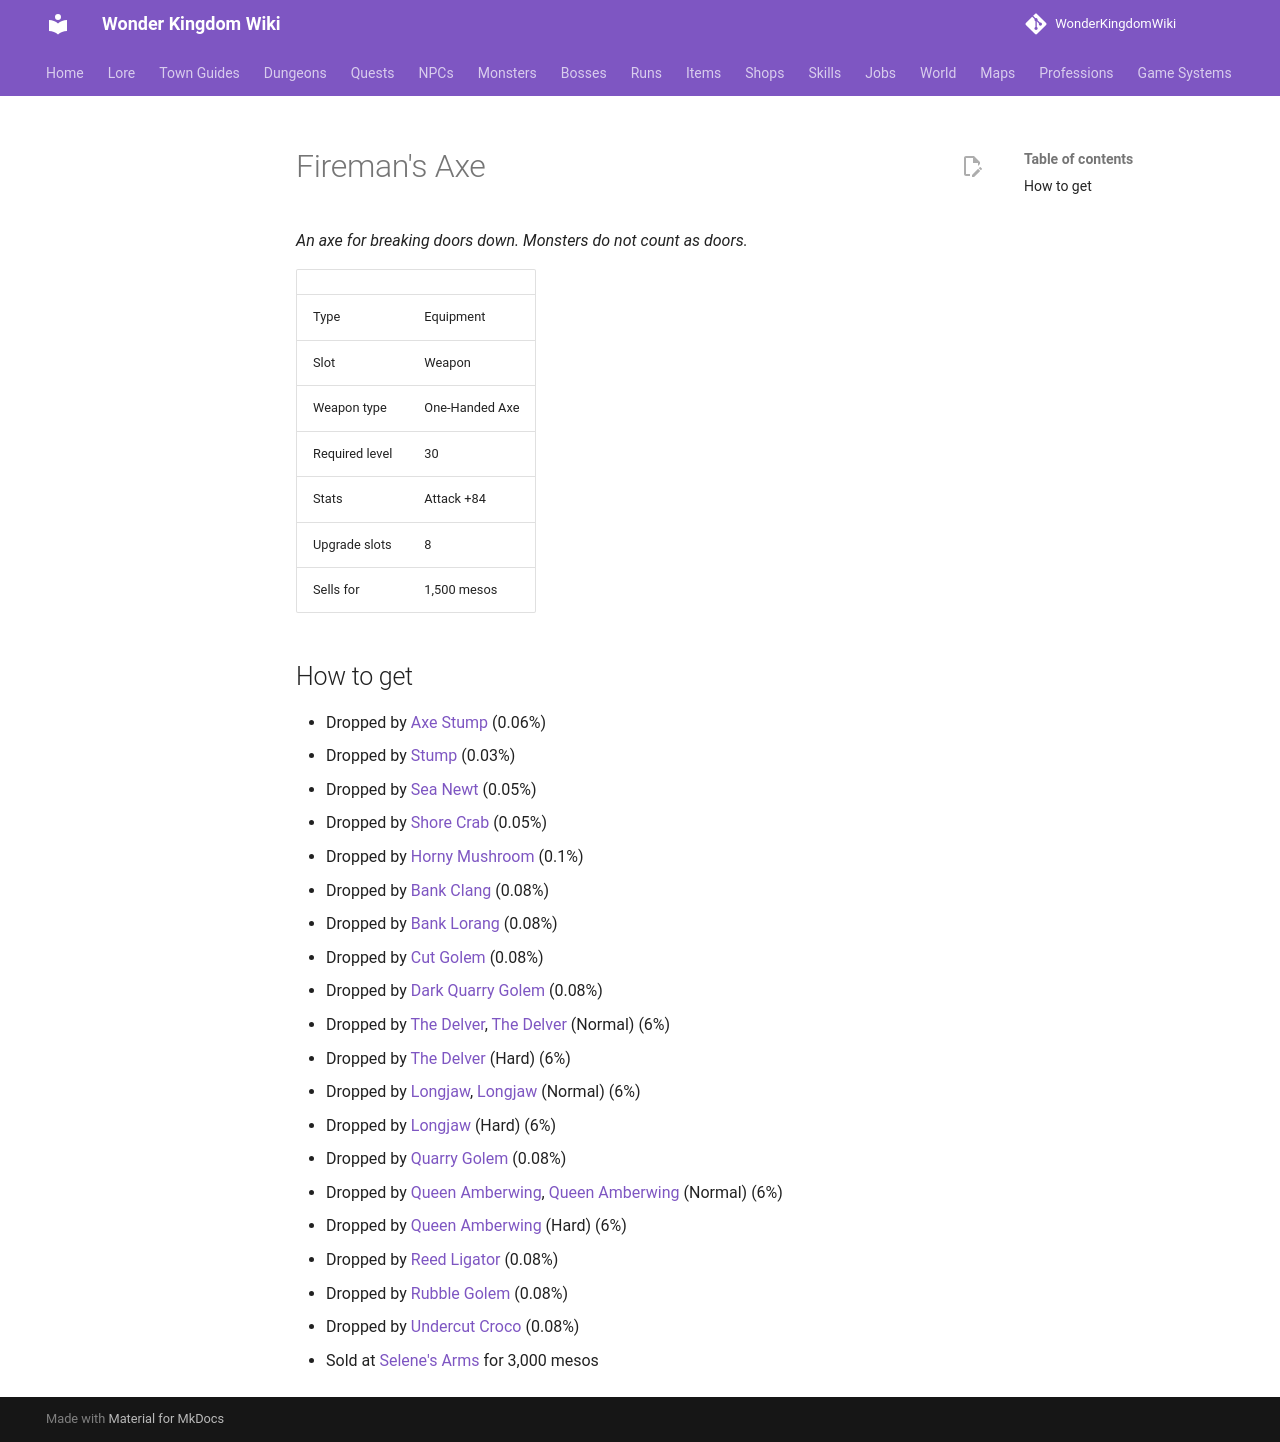

repository: alonohana627/WonderKingdomWiki · page: items/fireman_axe/index.html · generator: mkdocs

<!-- Generated by tools/generate.py from GameLib. Do not edit: changes are overwritten. -->

# Fireman's Axe

*An axe for breaking doors down. Monsters do not count as doors.*

|  |  |
|---|---|
| Type | Equipment |
| Slot | Weapon |
| Weapon type | One-Handed Axe |
| Required level | 30 |
| Stats | Attack +84 |
| Upgrade slots | 8 |
| Sells for | 1,500 mesos |

## How to get

- Dropped by [Axe Stump](../monsters/axe_stump.md) (0.06%)
- Dropped by [Stump](../monsters/stump.md) (0.03%)
- Dropped by [Sea Newt](../monsters/sea_newt.md) (0.05%)
- Dropped by [Shore Crab](../monsters/shore_crab.md) (0.05%)
- Dropped by [Horny Mushroom](../monsters/deepwood_horny.md) (0.1%)
- Dropped by [Bank Clang](../monsters/bank_clang.md) (0.08%)
- Dropped by [Bank Lorang](../monsters/bank_lorang.md) (0.08%)
- Dropped by [Cut Golem](../monsters/cut_golem.md) (0.08%)
- Dropped by [Dark Quarry Golem](../monsters/dark_quarry_golem.md) (0.08%)
- Dropped by [The Delver](../monsters/delver.md), [The Delver](../bosses/delver.md) (Normal) (6%)
- Dropped by [The Delver](../bosses/delver.md) (Hard) (6%)
- Dropped by [Longjaw](../monsters/longjaw.md), [Longjaw](../bosses/longjaw.md) (Normal) (6%)
- Dropped by [Longjaw](../bosses/longjaw.md) (Hard) (6%)
- Dropped by [Quarry Golem](../monsters/quarry_golem.md) (0.08%)
- Dropped by [Queen Amberwing](../monsters/queen_amberwing.md), [Queen Amberwing](../bosses/queen_amberwing.md) (Normal) (6%)
- Dropped by [Queen Amberwing](../bosses/queen_amberwing.md) (Hard) (6%)
- Dropped by [Reed Ligator](../monsters/reed_ligator.md) (0.08%)
- Dropped by [Rubble Golem](../monsters/rubble_golem.md) (0.08%)
- Dropped by [Undercut Croco](../monsters/undercut_croco.md) (0.08%)
- Sold at [Selene's Arms](../shops/selsior_arms.md) for 3,000 mesos
